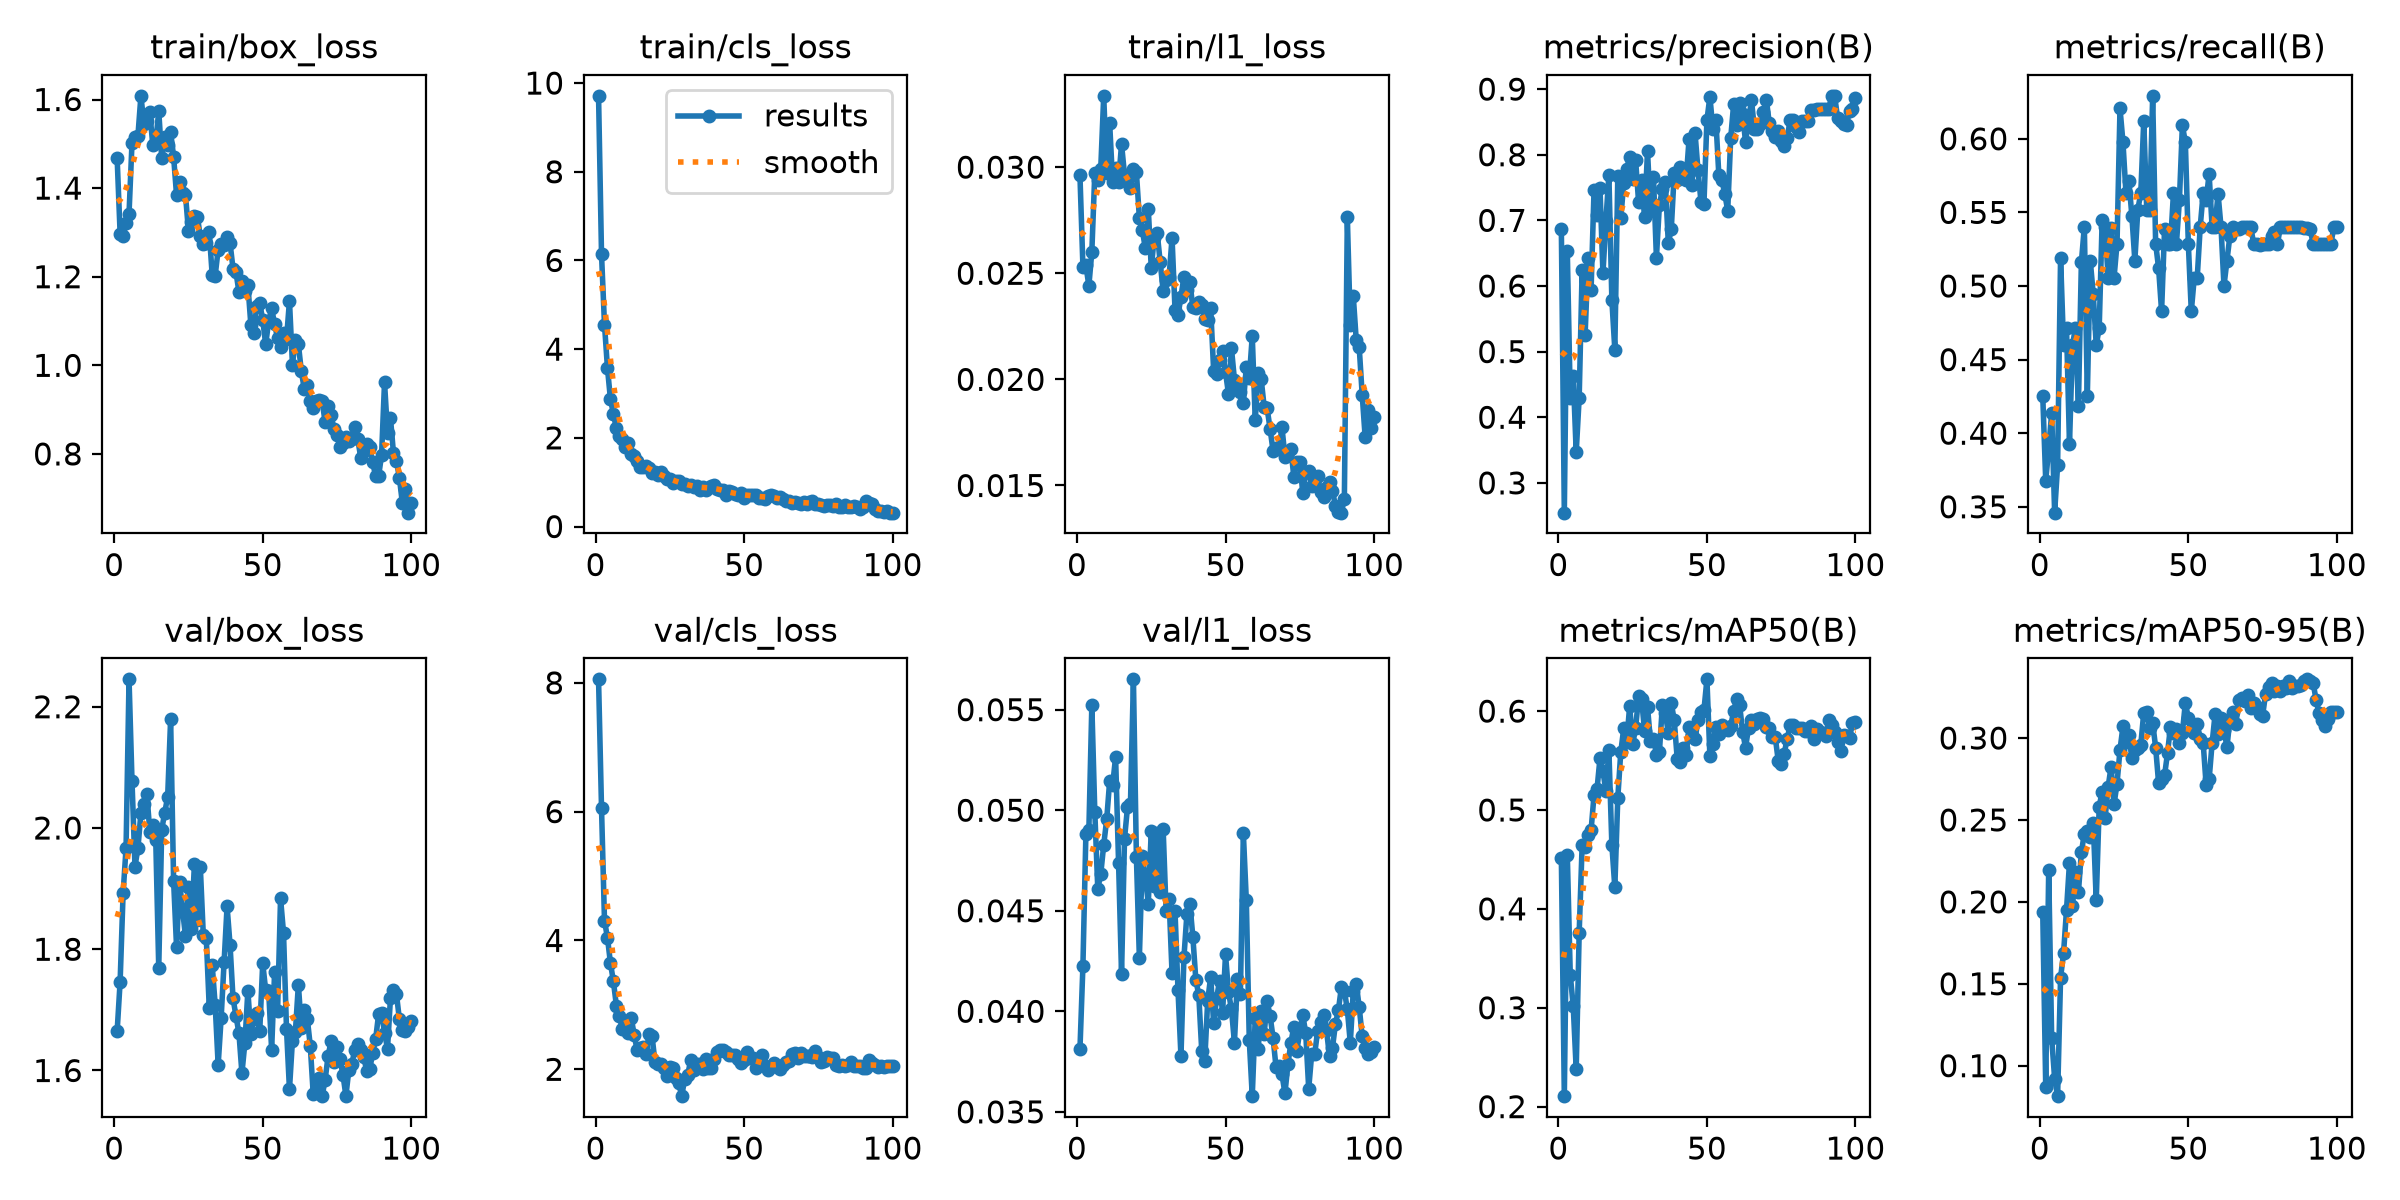

Source data for this figure (header and first rows):
epoch, time, train/box_loss, train/cls_loss, train/l1_loss, metrics/precision(B), metrics/recall(B), metrics/mAP50(B), metrics/mAP50-95(B), val/box_loss, val/cls_loss, val/l1_loss, lr/pg0, lr/pg1, lr/pg2
1, 44.78, 1.467, 9.712, 0.02961, 0.6862, 0.4253, 0.4518, 0.1937, 1.665, 8.054, 0.03811, 0.0005926, 0.0005926, 0.0005926
2, 89.08, 1.297, 6.137, 0.02531, 0.2546, 0.3678, 0.2106, 0.08726, 1.746, 6.054, 0.04226, 0.001247, 0.001247, 0.001247
3, 131.9, 1.291, 4.554, 0.02537, 0.653, 0.3893, 0.4549, 0.2193, 1.892, 4.307, 0.04881, 0.001888, 0.001888, 0.001888
4, 176, 1.322, 3.573, 0.02441, 0.4298, 0.4138, 0.3333, 0.1168, 1.967, 4.043, 0.049, 0.001941, 0.001941, 0.001941
5, 217.8, 1.343, 2.876, 0.02601, 0.4624, 0.346, 0.3015, 0.09216, 2.245, 3.651, 0.05522, 0.001921, 0.001921, 0.001921
6, 260.1, 1.502, 2.542, 0.02973, 0.3467, 0.3782, 0.2376, 0.0814, 2.077, 3.364, 0.04992, 0.001901, 0.001901, 0.001901
7, 302.7, 1.516, 2.213, 0.02938, 0.4296, 0.5193, 0.3758, 0.1538, 1.936, 2.989, 0.04609, 0.001881, 0.001881, 0.001881
8, 346.1, 1.518, 2.047, 0.02993, 0.6242, 0.4598, 0.4646, 0.1686, 1.967, 2.825, 0.04682, 0.001861, 0.001861, 0.001861
9, 389.6, 1.608, 1.973, 0.03336, 0.5259, 0.4713, 0.4621, 0.1952, 2.025, 2.627, 0.04828, 0.001842, 0.001842, 0.001842
10, 433, 1.545, 1.804, 0.02971, 0.6425, 0.3925, 0.4749, 0.2239, 2.039, 2.676, 0.04954, 0.001822, 0.001822, 0.001822
11, 476.1, 1.552, 1.873, 0.03207, 0.5934, 0.4598, 0.4794, 0.1974, 2.056, 2.561, 0.05145, 0.001802, 0.001802, 0.001802
12, 519.9, 1.571, 1.642, 0.02928, 0.7455, 0.4715, 0.5149, 0.218, 1.994, 2.797, 0.05124, 0.001782, 0.001782, 0.001782
13, 561.6, 1.497, 1.588, 0.02994, 0.7083, 0.4187, 0.5209, 0.2058, 2.005, 2.535, 0.05265, 0.001762, 0.001762, 0.001762
14, 598, 1.504, 1.488, 0.02931, 0.7496, 0.5161, 0.5522, 0.2302, 1.979, 2.293, 0.04739, 0.001743, 0.001743, 0.001743
15, 633.8, 1.574, 1.348, 0.03109, 0.6193, 0.5402, 0.5396, 0.2417, 1.769, 2.325, 0.04185, 0.001723, 0.001723, 0.001723
16, 669.8, 1.467, 1.34, 0.02964, 0.699, 0.4253, 0.519, 0.2431, 1.997, 2.34, 0.04858, 0.001703, 0.001703, 0.001703
17, 705.7, 1.515, 1.363, 0.02938, 0.7697, 0.5172, 0.5607, 0.2396, 2.025, 2.234, 0.05014, 0.001683, 0.001683, 0.001683
18, 741.8, 1.496, 1.31, 0.02902, 0.5788, 0.4943, 0.4647, 0.2482, 2.051, 2.554, 0.0503, 0.001663, 0.001663, 0.001663
19, 778, 1.527, 1.216, 0.02989, 0.503, 0.4598, 0.4218, 0.2009, 2.179, 2.522, 0.05651, 0.001644, 0.001644, 0.001644
20, 814.1, 1.471, 1.226, 0.02975, 0.7674, 0.4713, 0.5123, 0.2582, 1.913, 2.108, 0.04768, 0.001624, 0.001624, 0.001624
21, 849.9, 1.384, 1.171, 0.02761, 0.7032, 0.5447, 0.5585, 0.2674, 1.803, 2.076, 0.04266, 0.001604, 0.001604, 0.001604
22, 886, 1.414, 1.241, 0.02702, 0.7568, 0.5402, 0.5826, 0.2515, 1.912, 2.082, 0.0477, 0.001584, 0.001584, 0.001584
23, 922.1, 1.39, 1.148, 0.02619, 0.7783, 0.5058, 0.5689, 0.2701, 1.865, 2.021, 0.04672, 0.001564, 0.001564, 0.001564
24, 958, 1.385, 1.07, 0.02804, 0.7964, 0.5396, 0.6055, 0.2825, 1.821, 1.889, 0.04536, 0.001545, 0.001545, 0.001545
25, 994.3, 1.304, 1.065, 0.02526, 0.7629, 0.5058, 0.5667, 0.2595, 1.903, 2.039, 0.04898, 0.001525, 0.001525, 0.001525
26, 1030, 1.323, 0.9906, 0.02666, 0.7916, 0.5287, 0.5825, 0.2722, 1.834, 2.023, 0.04622, 0.001505, 0.001505, 0.001505
27, 1066, 1.337, 1.018, 0.0269, 0.7279, 0.6207, 0.615, 0.2928, 1.94, 1.866, 0.04886, 0.001485, 0.001485, 0.001485
28, 1102, 1.335, 1.034, 0.02554, 0.762, 0.5977, 0.6122, 0.3071, 1.848, 1.782, 0.04595, 0.001465, 0.001465, 0.001465
29, 1138, 1.291, 0.9651, 0.02417, 0.7048, 0.5632, 0.5803, 0.2978, 1.935, 1.583, 0.04909, 0.001446, 0.001446, 0.001446
30, 1174, 1.273, 0.9649, 0.0247, 0.8056, 0.5715, 0.6042, 0.3019, 1.823, 1.854, 0.04497, 0.001426, 0.001426, 0.001426
31, 1210, 1.277, 0.9152, 0.02482, 0.7149, 0.5476, 0.5696, 0.288, 1.818, 1.909, 0.04558, 0.001406, 0.001406, 0.001406
32, 1245, 1.3, 0.9437, 0.02667, 0.7664, 0.5172, 0.5722, 0.2927, 1.704, 2.14, 0.04189, 0.001386, 0.001386, 0.001386
33, 1281, 1.203, 0.8853, 0.02327, 0.6432, 0.5517, 0.5561, 0.294, 1.774, 1.996, 0.04497, 0.001366, 0.001366, 0.001366
34, 1317, 1.203, 0.918, 0.02301, 0.7231, 0.5632, 0.5583, 0.296, 1.708, 2.089, 0.04107, 0.001347, 0.001347, 0.001347
35, 1353, 1.261, 0.8206, 0.02389, 0.7474, 0.6122, 0.606, 0.3155, 1.609, 2.085, 0.03776, 0.001327, 0.001327, 0.001327
36, 1389, 1.274, 0.8979, 0.02484, 0.7588, 0.5517, 0.5978, 0.3162, 1.686, 2.005, 0.04268, 0.001307, 0.001307, 0.001307
37, 1425, 1.272, 0.8275, 0.02423, 0.6653, 0.5517, 0.578, 0.3062, 1.779, 2.157, 0.04484, 0.001287, 0.001287, 0.001287
38, 1461, 1.289, 0.873, 0.02458, 0.6865, 0.6292, 0.6082, 0.3092, 1.871, 2.016, 0.04536, 0.001267, 0.001267, 0.001267
39, 1497, 1.276, 0.917, 0.02339, 0.7726, 0.5287, 0.5906, 0.2942, 1.807, 2.017, 0.04371, 0.001248, 0.001248, 0.001248
40, 1533, 1.218, 0.9297, 0.02336, 0.7609, 0.5121, 0.5519, 0.2724, 1.719, 2.162, 0.04158, 0.001228, 0.001228, 0.001228
41, 1569, 1.21, 0.8561, 0.02363, 0.7818, 0.4828, 0.5485, 0.275, 1.69, 2.275, 0.0408, 0.001208, 0.001208, 0.001208
42, 1605, 1.165, 0.8344, 0.02349, 0.77, 0.5386, 0.5622, 0.2772, 1.661, 2.292, 0.03802, 0.001188, 0.001188, 0.001188
43, 1640, 1.19, 0.8197, 0.02283, 0.762, 0.5287, 0.5561, 0.2908, 1.595, 2.302, 0.03753, 0.001168, 0.001168, 0.001168
44, 1676, 1.168, 0.7155, 0.02279, 0.8245, 0.5287, 0.5837, 0.307, 1.646, 2.275, 0.04053, 0.001149, 0.001149, 0.001149
45, 1712, 1.182, 0.7973, 0.02335, 0.7544, 0.5632, 0.5759, 0.3033, 1.732, 2.217, 0.04171, 0.001129, 0.001129, 0.001129
46, 1748, 1.092, 0.7887, 0.02041, 0.8331, 0.5287, 0.5721, 0.3054, 1.66, 2.216, 0.03941, 0.001109, 0.001109, 0.001109
47, 1784, 1.072, 0.7266, 0.02025, 0.7763, 0.5584, 0.5906, 0.2971, 1.685, 2.222, 0.04066, 0.001089, 0.001089, 0.001089
48, 1820, 1.135, 0.7122, 0.02092, 0.7284, 0.6092, 0.599, 0.3032, 1.695, 2.16, 0.04152, 0.001069, 0.001069, 0.001069
49, 1856, 1.141, 0.7518, 0.02135, 0.7256, 0.5977, 0.6012, 0.3215, 1.666, 2.098, 0.0399, 0.00105, 0.00105, 0.00105
50, 1892, 1.102, 0.6524, 0.02033, 0.8527, 0.5287, 0.6321, 0.3123, 1.777, 2.15, 0.04283, 0.00103, 0.00103, 0.00103
51, 1928, 1.047, 0.7026, 0.01932, 0.8885, 0.4828, 0.5545, 0.3049, 1.732, 2.271, 0.04096, 0.00101, 0.00101, 0.00101
52, 1964, 1.1, 0.7217, 0.02146, 0.8395, 0.5058, 0.5667, 0.3034, 1.731, 2.171, 0.0401, 0.0009902, 0.0009902, 0.0009902
53, 2000, 1.129, 0.715, 0.01998, 0.8537, 0.5058, 0.5834, 0.3087, 1.634, 2.182, 0.03844, 0.0009704, 0.0009704, 0.0009704
54, 2036, 1.093, 0.7055, 0.01965, 0.7697, 0.5402, 0.5767, 0.2995, 1.763, 2.025, 0.0416, 0.0009506, 0.0009506, 0.0009506
55, 2072, 1.061, 0.6489, 0.01942, 0.7621, 0.5632, 0.586, 0.297, 1.699, 2.097, 0.04086, 0.0009308, 0.0009308, 0.0009308
56, 2108, 1.041, 0.6478, 0.01889, 0.7407, 0.5582, 0.5832, 0.2712, 1.884, 2.218, 0.04886, 0.000911, 0.000911, 0.000911
57, 2144, 1.074, 0.6256, 0.02058, 0.7148, 0.5762, 0.5809, 0.2747, 1.827, 2.058, 0.04552, 0.0008912, 0.0008912, 0.0008912
58, 2180, 1.059, 0.6781, 0.02005, 0.8251, 0.5402, 0.5851, 0.2968, 1.669, 1.997, 0.03855, 0.0008714, 0.0008714, 0.0008714
59, 2216, 1.146, 0.7046, 0.02205, 0.8774, 0.5402, 0.5996, 0.3144, 1.569, 2.055, 0.03578, 0.0008516, 0.0008516, 0.0008516
60, 2252, 1.002, 0.6784, 0.01807, 0.8447, 0.5628, 0.6126, 0.3022, 1.649, 2.094, 0.03967, 0.0008318, 0.0008318, 0.0008318
... 40 more rows
